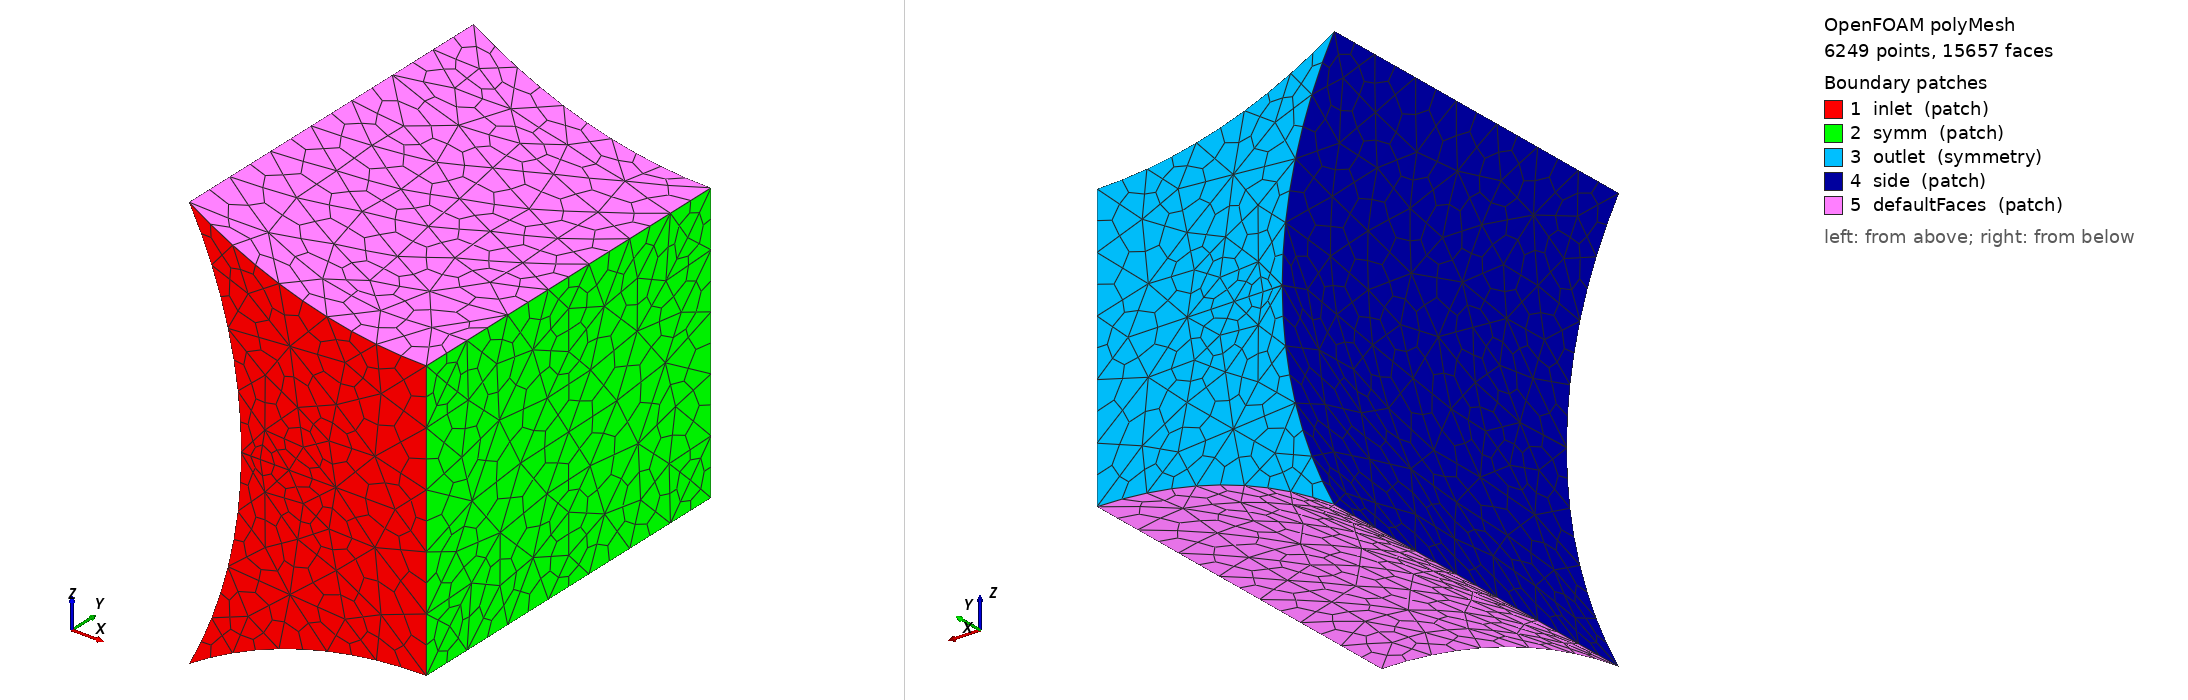

OpenFOAM case: the committed polyMesh, 6249 points, 15657 faces. Boundary patches (legend numbers): 1 inlet (patch), 2 symm (patch), 3 outlet (symmetry), 4 side (patch), 5 defaultFaces (patch). Left view from above one corner, right view from below the opposite corner. Boundary conditions: 0 field file(s) under 0/; 0 of 5 drawn patches have an entry in a shipped field file.

=== constant/polyMesh/boundary ===
/*--------------------------------*- C++ -*----------------------------------*\
| =========                 |                                                 |
| \\      /  F ield         | OpenFOAM: The Open Source CFD Toolbox           |
|  \\    /   O peration     | Version:  2512                                  |
|   \\  /    A nd           | Website:  www.openfoam.com                      |
|    \\/     M anipulation  |                                                 |
\*---------------------------------------------------------------------------*/
FoamFile
{
    version     2.0;
    format      ascii;
    arch        "LSB;label=32;scalar=64";
    class       polyBoundaryMesh;
    location    "constant/polyMesh";
    object      boundary;
}
// * * * * * * * * * * * * * * * * * * * * * * * * * * * * * * * * * * * * * //

5
(
    inlet
    {
        type            patch;
        nFaces          222;
        startFace       13959;
    }
    symm
    {
        type            patch;
        nFaces          288;
        startFace       14181;
    }
    outlet
    {
        type            symmetry;
        nFaces          222;
        startFace       14469;
    }
    side
    {
        type            patch;
        nFaces          444;
        startFace       14691;
    }
    defaultFaces
    {
        type            patch;
        nFaces          522;
        startFace       15135;
    }
)

// ************************************************************************* //


=== system/controlDict ===
/*--------------------------------*- C++ -*----------------------------------*\
| =========                 |                                                 |
| \\      /  F ield         | OpenFOAM: The Open Source CFD Toolbox           |
|  \\    /   O peration     | Version:  v1812                                 |
|   \\  /    A nd           | Web:      www.OpenFOAM.com                      |
|    \\/     M anipulation  |                                                 |
\*---------------------------------------------------------------------------*/
FoamFile
{
    version     2.0;
    format      ascii;
    class       dictionary;
    location    "system";
    object      controlDict;
}
// * * * * * * * * * * * * * * * * * * * * * * * * * * * * * * * * * * * * * //

libs
(
    "libtwoPhaseInterfaceTrackingDev.so"
);

application     pimpleFoam;

startFrom       startTime;

startTime       0;

stopAt          endTime;

endTime         5; //20;

deltaT          0.02;

writeControl    timeStep;

writeInterval   1;

purgeWrite      0;

writeFormat     ascii;

writePrecision  6;

writeCompression off;

timeFormat      general;

timePrecision   6;

runTimeModifiable true;

functions
{
    pointHistory
    {
        type pointHistory;
        libs
        (
            "libpointHistory.so"
        );
        refHistoryPoint (0 1.01 0);
        fileName leftPoint.txt;
    }
    
    writeFreeSurfaceCurvature
    {
        type writeFreeSurfaceCurvature;
        libs
        (
            "libwriteFreeSurfaceCurvature.so"
        );
    }
}

// ************************************************************************* //


Also in the case, not shown: constant/polyMesh/faces (numeric list); constant/polyMesh/neighbour (numeric list); constant/polyMesh/owner (numeric list); constant/polyMesh/points (numeric list).
